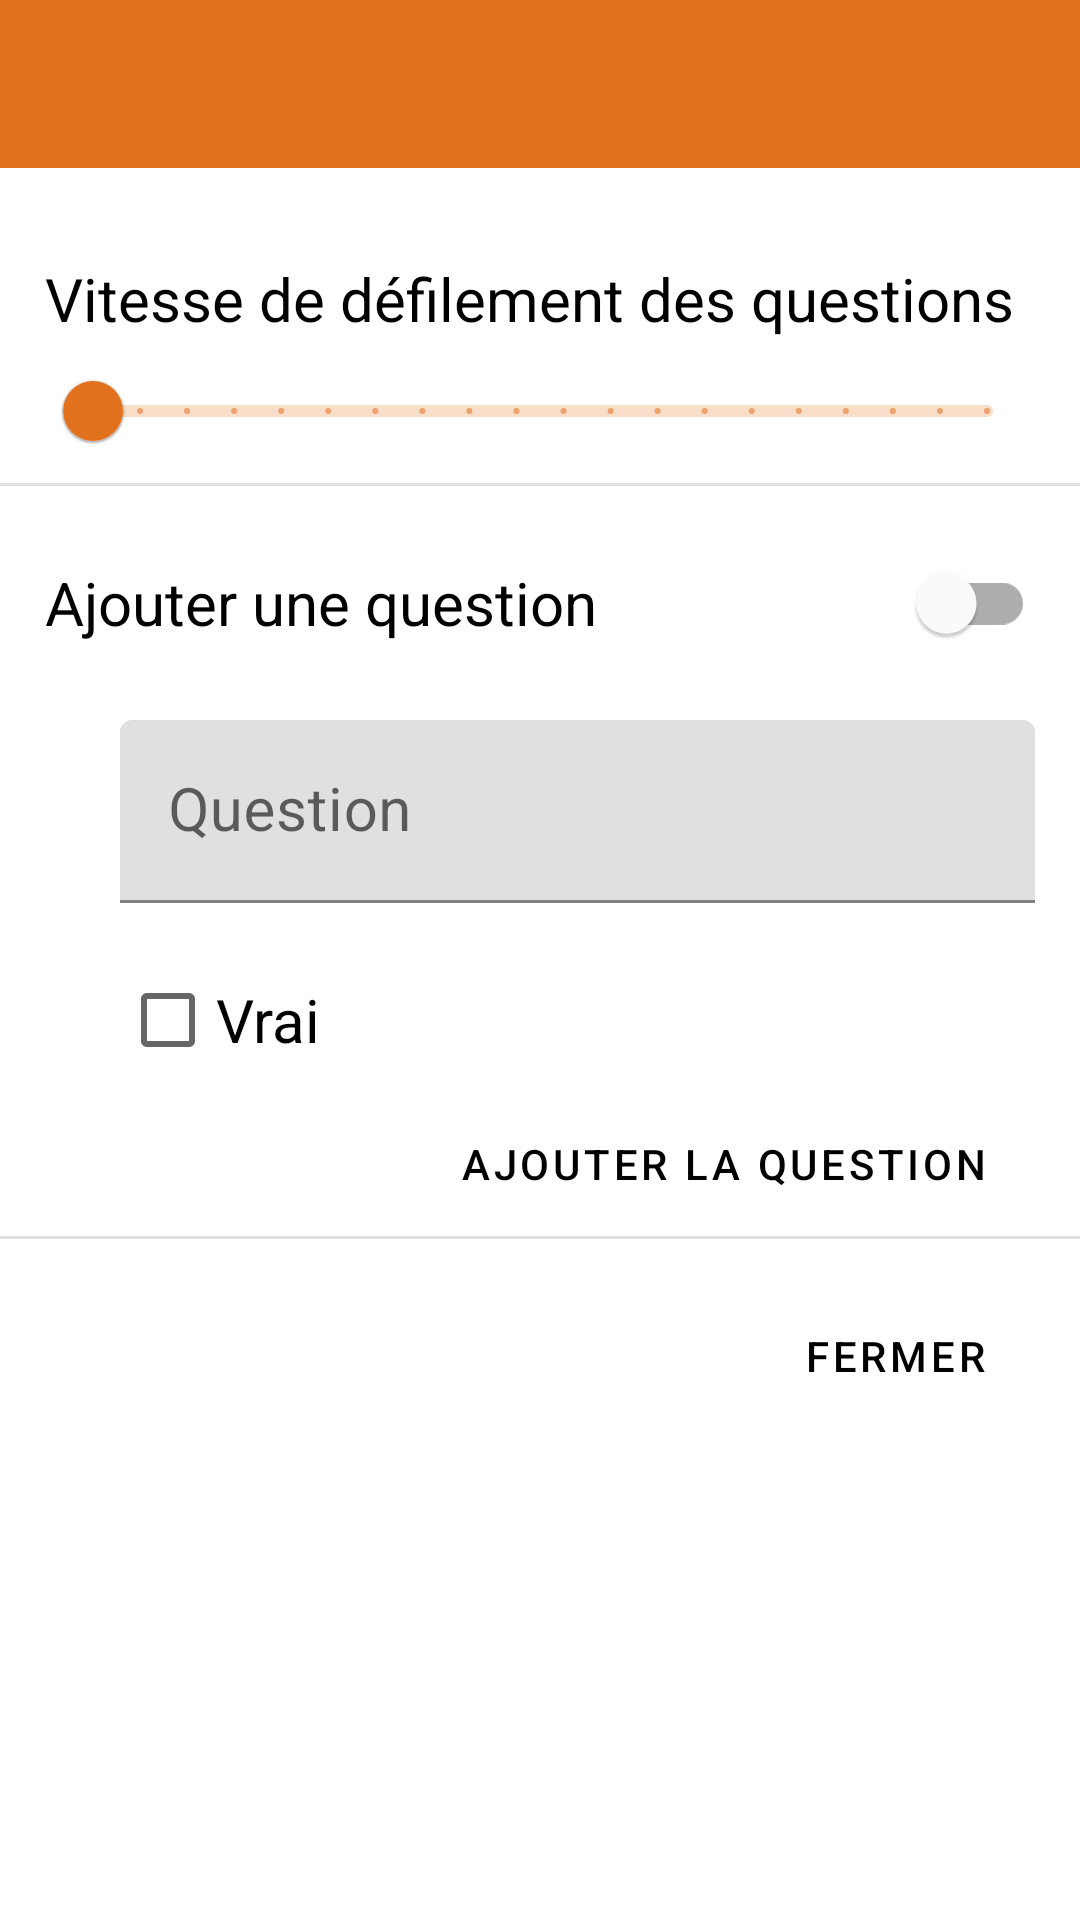

Reconstruct the res/layout file that produces this screen, plus the resources it refers to.
<!-- AndroidManifest.xml: application theme Theme.QuestionQuiz -->
<!-- res/layout/activity_settings.xml -->
<?xml version="1.0" encoding="utf-8"?>
<ScrollView xmlns:android="http://schemas.android.com/apk/res/android"
    xmlns:tools="http://schemas.android.com/tools"
    android:layout_width="match_parent"
    android:layout_height="match_parent"
    android:orientation="vertical"
    tools:context=".SettingsActivity">

    <LinearLayout
        android:layout_width="match_parent"
        android:layout_height="wrap_content"
        android:orientation="vertical">

        <com.google.android.material.appbar.AppBarLayout
            android:id="@+id/appBarLayout"
            style="@style/Widget.QuestionQuiz.Appbar"
            android:layout_width="match_parent"
            android:layout_height="wrap_content">

            <com.google.android.material.appbar.MaterialToolbar
                android:id="@+id/settings_toolbar"
                android:layout_width="match_parent"
                android:layout_height="match_parent" />

        </com.google.android.material.appbar.AppBarLayout>

        <TextView
            android:layout_width="wrap_content"
            android:layout_height="wrap_content"
            android:layout_marginHorizontal="@dimen/global_margin"
            android:layout_marginTop="30dp"
            android:text="@string/settings_vitese_defilement"
            android:textColor="@color/black"
            android:textSize="20sp" />

        <com.google.android.material.slider.Slider
            android:id="@+id/settings_question_speed_sl"
            android:layout_width="wrap_content"
            android:layout_height="wrap_content"
            android:layout_marginHorizontal="@dimen/global_margin"
            android:stepSize="0.5"
            android:valueFrom="0.5"
            android:valueTo="10" />

        <com.google.android.material.divider.MaterialDivider
            android:layout_width="match_parent"
            android:layout_height="wrap_content" />

        <com.google.android.material.switchmaterial.SwitchMaterial
            android:id="@+id/settings_add_question_switch"
            android:layout_width="match_parent"
            android:layout_height="wrap_content"
            android:layout_margin="@dimen/global_margin"
            android:text="@string/settings_add_question"
            android:textColor="@color/black"
            android:textSize="20sp" />

        <LinearLayout
            android:id="@+id/settings_add_question_layout"
            android:layout_width="match_parent"
            android:layout_height="wrap_content"
            android:orientation="vertical">

            <com.google.android.material.textfield.TextInputLayout
                style="@style/Widget.QuestionQuiz.TextInputLayout.Joueurs"
                android:layout_width="match_parent"
                android:layout_height="wrap_content"
                android:layout_marginLeft="40dp"
                android:layout_marginRight="@dimen/global_margin"
                android:layout_marginBottom="@dimen/global_margin"
                android:hint="@string/settings_add_question_hint">

                <com.google.android.material.textfield.TextInputEditText
                    android:id="@+id/settings_add_question_question_et"
                    android:layout_width="match_parent"
                    android:layout_height="wrap_content"
                    android:inputType="text"
                    android:maxLines="1"
                    android:textSize="@dimen/editText_size" />

            </com.google.android.material.textfield.TextInputLayout>

            <CheckBox
                android:id="@+id/settings_add_question_response_cb"
                android:layout_width="match_parent"
                android:layout_height="wrap_content"
                android:layout_marginLeft="@dimen/settings_ident"
                android:layout_marginRight="@dimen/global_margin"
                android:text="@string/settings_add_question_answer"
                android:textSize="@dimen/checkBox_text_size"/>

            <Button
                android:id="@+id/settings_add_question_bt"
                style="@style/Widget.QuestionQuiz.Button"
                android:layout_width="wrap_content"
                android:layout_height="wrap_content"
                android:layout_gravity="end"
                android:layout_marginEnd="@dimen/global_margin"
                android:text="@string/settings_add_question_bt" />
        </LinearLayout>

        <com.google.android.material.divider.MaterialDivider
            android:layout_width="match_parent"
            android:layout_height="wrap_content" />

        <Button
            android:id="@+id/settings_close_bt"
            style="@style/Widget.QuestionQuiz.Button"
            android:layout_width="wrap_content"
            android:layout_height="wrap_content"
            android:layout_gravity="end"
            android:layout_margin="@dimen/global_margin"
            android:text="@string/settins_close" />
    </LinearLayout>


</ScrollView>
<!-- resources referenced by this layout -->
<resources>
  <color name="black">#FF000000</color>
  <dimen name="checkBox_text_size">20sp</dimen>
  <dimen name="editText_size">20sp</dimen>
  <dimen name="global_margin">15dp</dimen>
  <dimen name="settings_ident">40dp</dimen>
  <string name="settings_add_question">Ajouter une question</string>
  <string name="settings_add_question_answer">Vrai</string>
  <string name="settings_add_question_bt">Ajouter la question</string>
  <string name="settings_add_question_hint">Question</string>
  <string name="settings_vitese_defilement">Vitesse de défilement des questions</string>
  <string name="settins_close">Fermer</string>
  <style name="Widget.QuestionQuiz.Appbar" parent="Widget.MaterialComponents.AppBarLayout.Primary">
          <item name="android:background">@color/colorPrimary</item>
      </style>
  <style name="Widget.QuestionQuiz.Button" parent="Widget.MaterialComponents.Button">
          <item name="android:backgroundTint">@color/btn_bg_selector_disabled</item>
          <item name="android:textColor">@color/textColorPrimary</item>
      </style>
  <style name="Widget.QuestionQuiz.TextInputLayout.Joueurs" parent="Widget.MaterialComponents.TextInputLayout.FilledBox">
          <item name="hintTextAppearance">@style/Text.QuestionQuiz.TextInputLayout.HintText</item>
          <item name="hintTextColor">@color/colorAccent</item>
          <item name="boxStrokeColor">@color/colorAccent</item>
      </style>
  <style name="Theme.QuestionQuiz" parent="Theme.MaterialComponents.DayNight.NoActionBar">
          
          <item name="colorPrimary">@color/colorPrimary</item>
          <item name="colorPrimaryVariant">@color/colorPrimaryDark</item>
          <item name="colorOnPrimary">@color/white</item>
          
          <item name="colorSecondary">@color/colorPrimary</item>
          <item name="colorSecondaryVariant">@color/teal_700</item>
          <item name="colorOnSecondary">@color/black</item>
          
          <item name="android:statusBarColor">@color/colorPrimary</item>
          
      </style>
  <color name="colorPrimary">#e2711d</color>
  <color name="textColorPrimary">#000000</color>
  <style name="Text.QuestionQuiz.TextInputLayout.HintText" parent="TextAppearance.MaterialComponents.Subtitle2">
          <item name="android:textColor">@color/colorAccent</item>
      </style>
  <color name="colorAccent">#ff9505</color>
  <color name="colorPrimaryDark">#cc5803</color>
  <color name="white">#FFFFFFFF</color>
  <color name="teal_700">#FF018786</color>
</resources>
